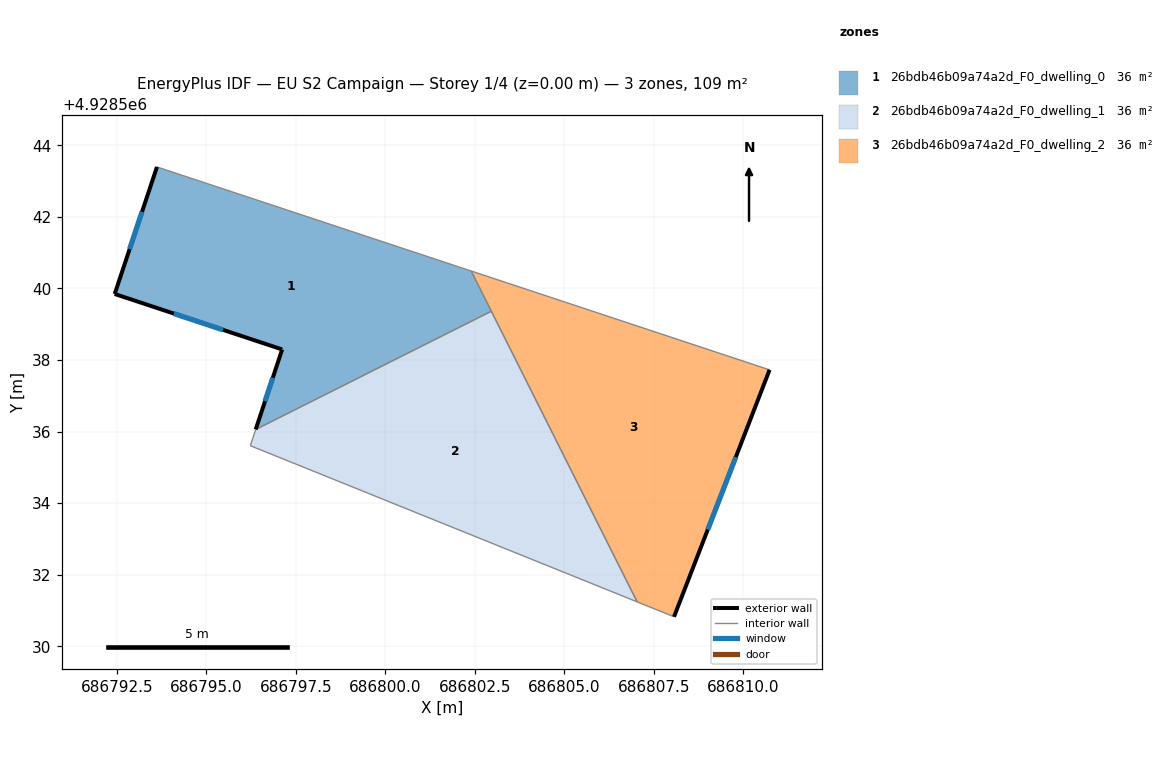
=== STOREY PLAN SPEC (per zone: floor XY polygon, exterior-wall plan segments, windows/doors) ===
zone 1: 26bdb46b09a74a2d_F0_dwelling_0  (36.2 m²)
  floor: (686802.40, 4928540.49) (686802.96, 4928539.36) (686796.38, 4928536.06) (686797.12, 4928538.29) (686792.44, 4928539.84) (686793.62, 4928543.39)
  exterior wall: (686793.62, 4928543.39) – (686792.44, 4928539.84)  [3.7 m]
    window: (686793.20, 4928542.14) – (686792.85, 4928541.10)  [1.0 m²]
  exterior wall: (686797.12, 4928538.29) – (686796.38, 4928536.06)  [2.4 m]
    window: (686796.86, 4928537.50) – (686796.64, 4928536.85)  [0.6 m²]
  exterior wall: (686792.44, 4928539.84) – (686797.12, 4928538.29)  [4.9 m]
    window: (686794.09, 4928539.30) – (686795.46, 4928538.84)  [1.3 m²]
  interior walls: 3
zone 2: 26bdb46b09a74a2d_F0_dwelling_1  (36.3 m²)
  floor: (686802.96, 4928539.36) (686807.04, 4928531.24) (686796.23, 4928535.60) (686796.38, 4928536.06)
  interior walls: 4
zone 3: 26bdb46b09a74a2d_F0_dwelling_2  (36.3 m²)
  floor: (686810.74, 4928537.72) (686808.07, 4928530.82) (686807.04, 4928531.24) (686802.40, 4928540.49)
  exterior wall: (686808.07, 4928530.82) – (686810.74, 4928537.72)  [7.4 m]
    window: (686809.01, 4928533.26) – (686809.79, 4928535.29)  [1.9 m²]
  interior walls: 4

=== DERIVED (storey summary) ===
Building: EU S2 Campaign
Storey: 1 of 4  (floor level z = 0.00 m)
Storey gross floor area: 108.8 m²
Zones on this storey: 3
  - 26bdb46b09a74a2d_F0_dwelling_0: floor 36.2 m²; exterior wall 11.0 m (33.1 m²); 3 window(s) 2.8 m²; WWR 8.6%
  - 26bdb46b09a74a2d_F0_dwelling_1: floor 36.3 m²
  - 26bdb46b09a74a2d_F0_dwelling_2: floor 36.3 m²; exterior wall 7.4 m (22.2 m²); 1 window(s) 1.9 m²; WWR 8.6%
Zone adjacency (shared interzone walls):
  - 26bdb46b09a74a2d_F0_dwelling_0 ↔ 26bdb46b09a74a2d_F0_dwelling_1
  - 26bdb46b09a74a2d_F0_dwelling_0 ↔ 26bdb46b09a74a2d_F0_dwelling_2
  - 26bdb46b09a74a2d_F0_dwelling_1 ↔ 26bdb46b09a74a2d_F0_dwelling_2